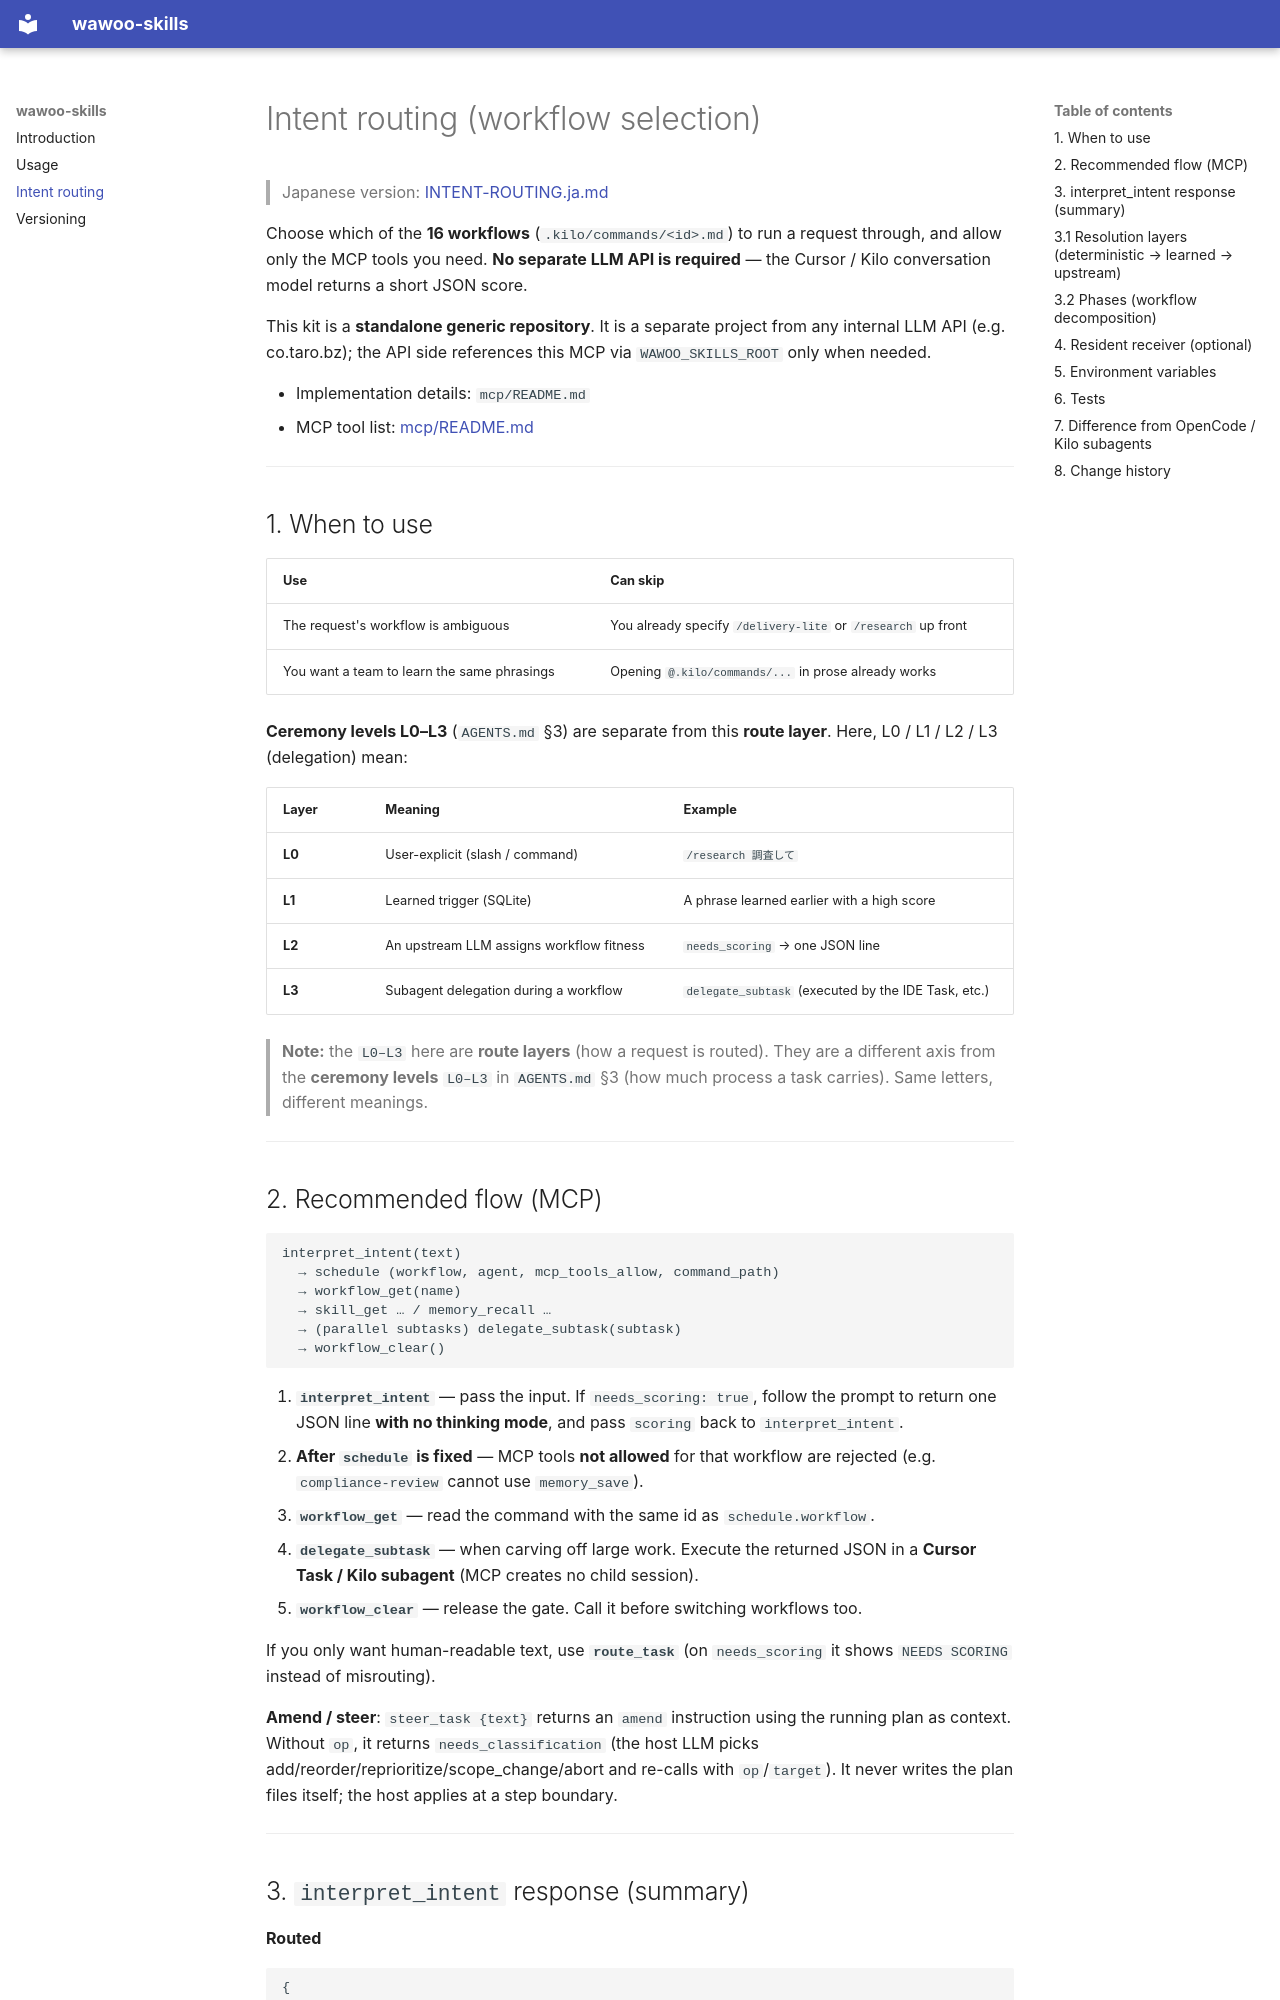

repository: parkwoo/wawoo-skills · page: INTENT-ROUTING/index.html · generator: mkdocs

# Intent routing (workflow selection)

> Japanese version: [INTENT-ROUTING.ja.md](https://github.com/parkwoo/wawoo-skills/blob/master/docs/INTENT-ROUTING.ja.md)

Choose which of the **16 workflows** (`.kilo/commands/<id>.md`) to run a request through, and allow only the MCP tools you need. **No separate LLM API is required** — the Cursor / Kilo conversation model returns a short JSON score.

This kit is a **standalone generic repository**. It is a separate project from any internal LLM API (e.g. co.taro.bz); the API side references this MCP via `WAWOO_SKILLS_ROOT` only when needed.

- Implementation details: `mcp/README.md`
- MCP tool list: [mcp/README.md](https://github.com/parkwoo/wawoo-skills/blob/master/mcp/README.md)

---

## 1. When to use

| Use | Can skip |
|------|----------------|
| The request's workflow is ambiguous | You already specify `/delivery-lite` or `/research` up front |
| You want a team to learn the same phrasings | Opening `@.kilo/commands/...` in prose already works |

**Ceremony levels L0–L3** (`AGENTS.md` §3) are separate from this **route layer**. Here, L0 / L1 / L2 / L3 (delegation) mean:

| Layer | Meaning | Example |
|----|------|-----|
| **L0** | User-explicit (slash / command) | `/research 調査して` |
| **L1** | Learned trigger (SQLite) | A phrase learned earlier with a high score |
| **L2** | An upstream LLM assigns workflow fitness | `needs_scoring` → one JSON line |
| **L3** | Subagent delegation during a workflow | `delegate_subtask` (executed by the IDE Task, etc.) |

> **Note:** the `L0–L3` here are **route layers** (how a request is routed). They are a different axis from the **ceremony levels** `L0–L3` in `AGENTS.md` §3 (how much process a task carries). Same letters, different meanings.

---

## 2. Recommended flow (MCP)

```text
interpret_intent(text)
  → schedule (workflow, agent, mcp_tools_allow, command_path)
  → workflow_get(name)
  → skill_get … / memory_recall …
  → (parallel subtasks) delegate_subtask(subtask)
  → workflow_clear()
```

1. **`interpret_intent`** — pass the input. If `needs_scoring: true`, follow the prompt to return one JSON line **with no thinking mode**, and pass `scoring` back to `interpret_intent`.
2. **After `schedule` is fixed** — MCP tools **not allowed** for that workflow are rejected (e.g. `compliance-review` cannot use `memory_save`).
3. **`workflow_get`** — read the command with the same id as `schedule.workflow`.
4. **`delegate_subtask`** — when carving off large work. Execute the returned JSON in a **Cursor Task / Kilo subagent** (MCP creates no child session).
5. **`workflow_clear`** — release the gate. Call it before switching workflows too.

If you only want human-readable text, use **`route_task`** (on `needs_scoring` it shows `NEEDS SCORING` instead of misrouting).

**Amend / steer**: `steer_task {text}` returns an `amend` instruction using the running plan as context. Without `op`, it returns `needs_classification` (the host LLM picks add/reorder/reprioritize/scope_change/abort and re-calls with `op`/`target`). It never writes the plan files itself; the host applies at a step boundary.


---
